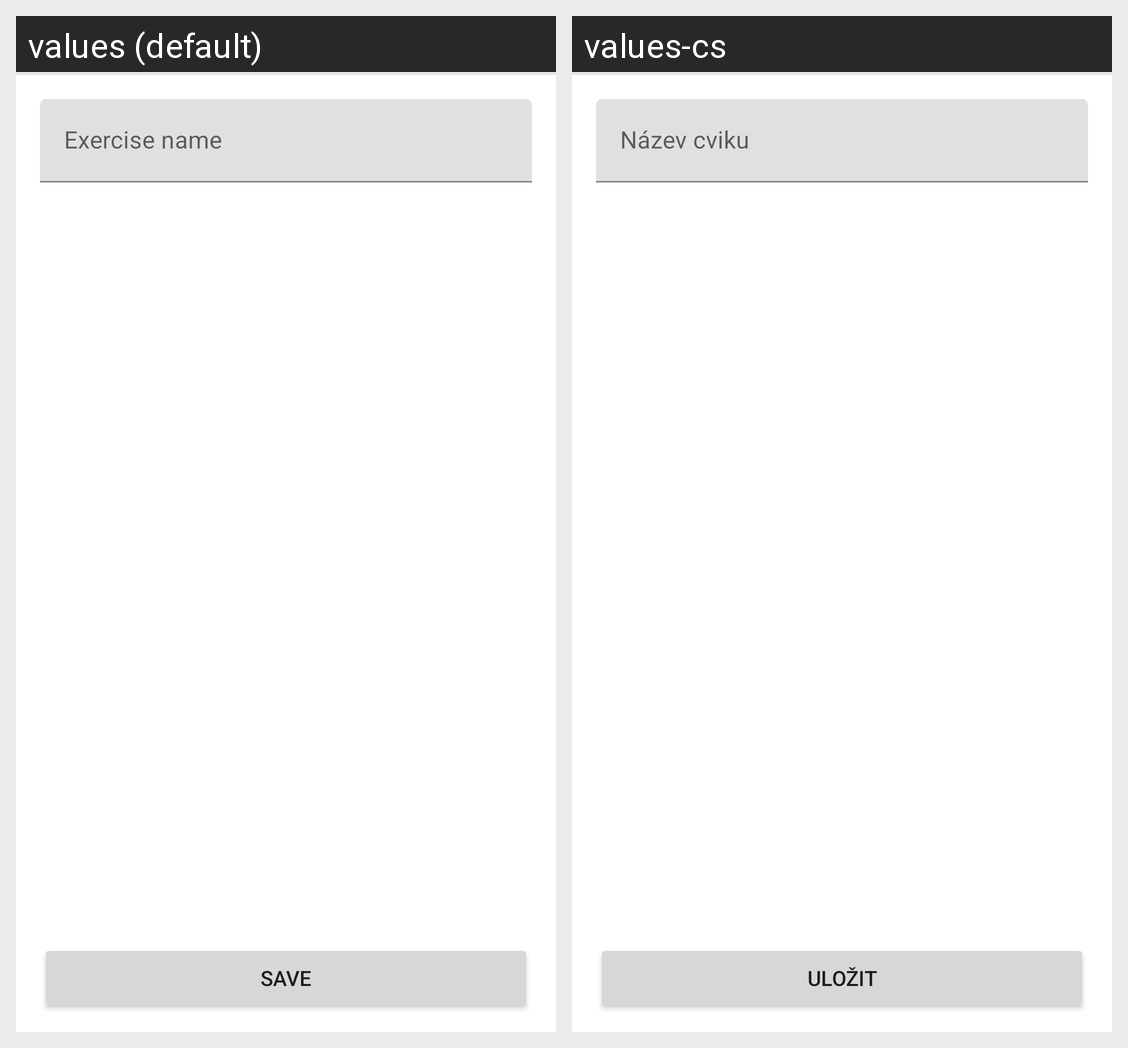

This grid shows one Android layout under two languages. Give, for every string resource on the screen, its name, the default text and each shown locale's text.
Android screen res/layout/fragment_exercise_add_edit.xml rendered under 2 locales, left to right: values (default), values-cs. Device: Nexus 5 (rendered at 1080×1920; each locale shown at half size, 540×960, under a caption strip naming it); theme Theme.Pv239fitnesstracker.
Strings drawn on this screen, with the default value and each locale's value (text and hints the layout hard-codes, and strings that could not be matched under every locale, appear in the picture but are not listed):

add_exercise_name_input_hint
  values: Exercise name
  values-cs: Název cviku

save
  values: Save
  values-cs: Uložit
